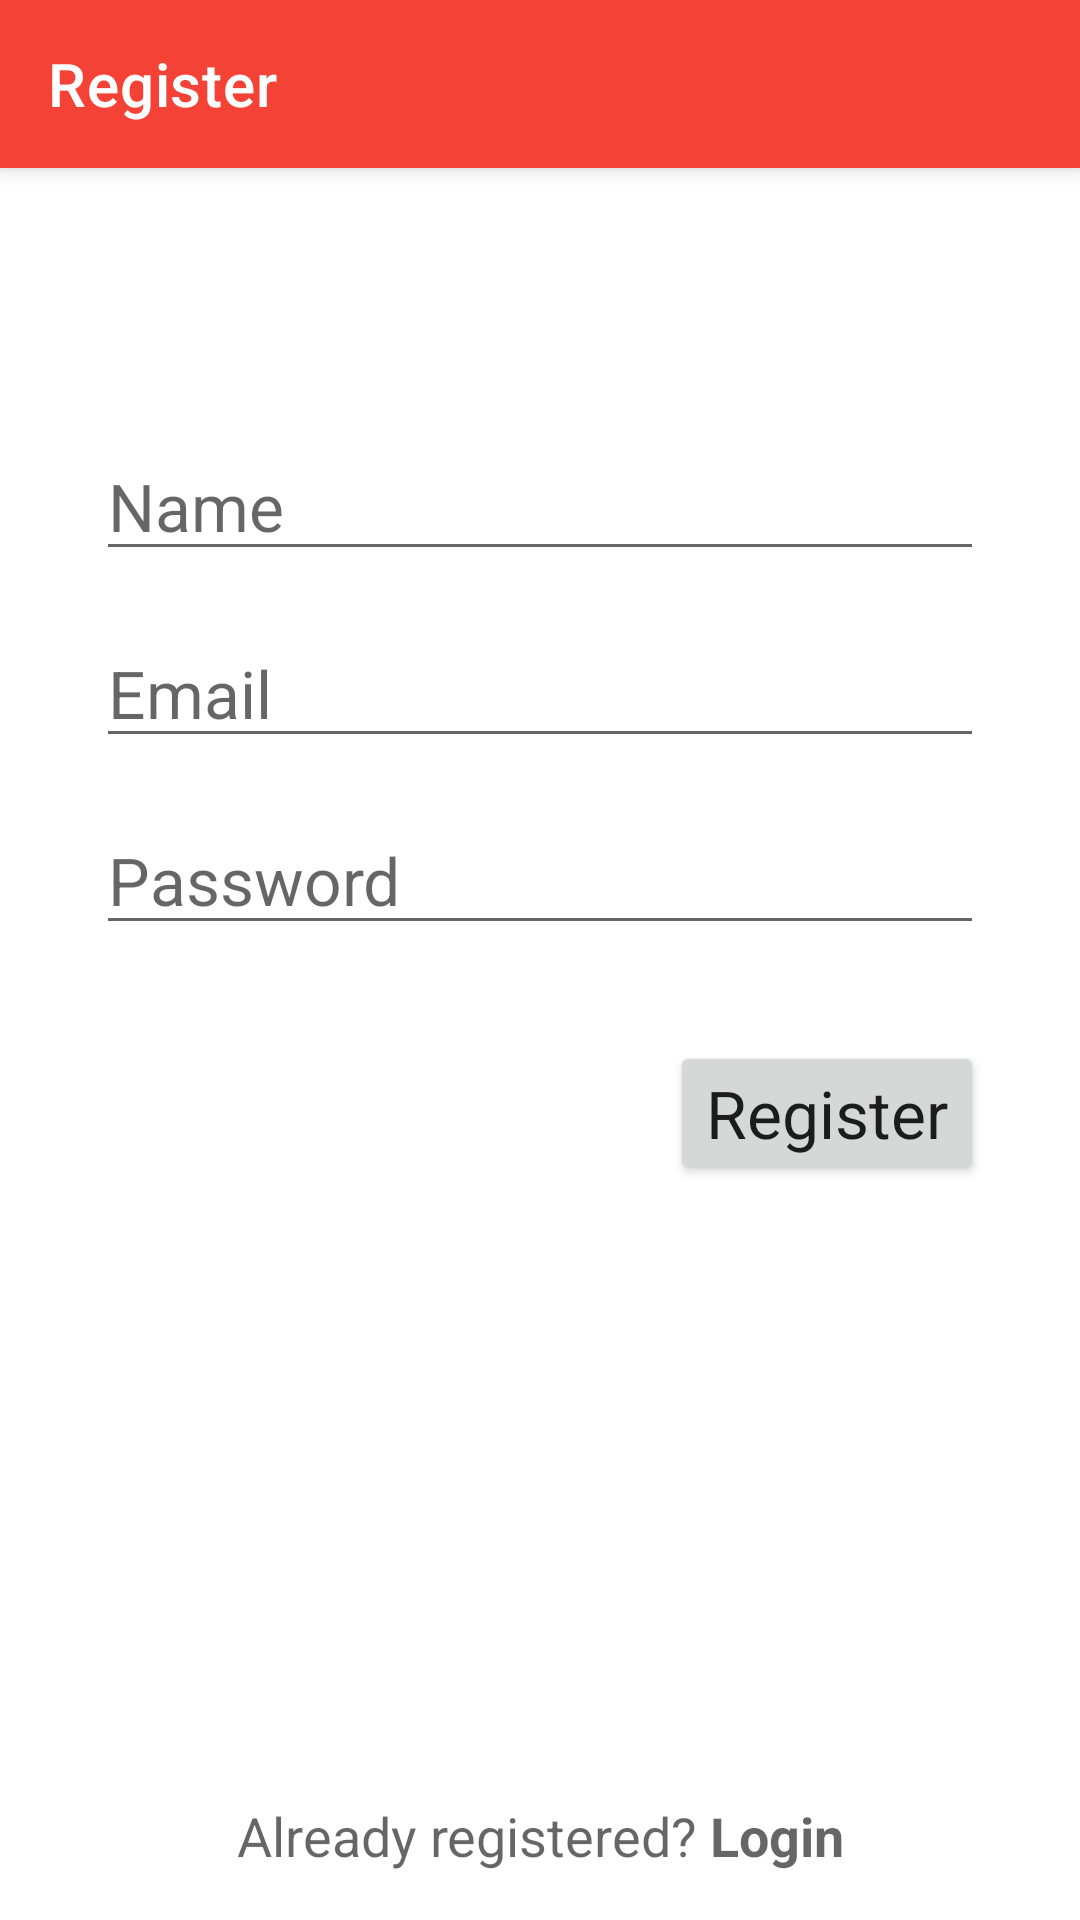

Write the Android layout XML for this screen, with the resource values it uses.
<!-- AndroidManifest.xml: application theme Theme.BarterBarn -->
<!-- res/layout/activity_create_account.xml -->
<?xml version="1.0" encoding="utf-8"?>
<androidx.constraintlayout.widget.ConstraintLayout xmlns:android="http://schemas.android.com/apk/res/android"
    xmlns:app="http://schemas.android.com/apk/res-auto"
    xmlns:tools="http://schemas.android.com/tools"
    android:layout_width="match_parent"
    android:layout_height="match_parent"
    tools:context=".CreateAccountActivity">

    <com.google.android.material.appbar.MaterialToolbar
        android:id="@+id/registerBar"
        style="@style/Widget.MaterialComponents.Toolbar.Primary"
        android:layout_width="match_parent"
        android:layout_height="?attr/actionBarSize"
        app:layout_constraintEnd_toEndOf="parent"
        app:layout_constraintStart_toStartOf="parent"
        app:layout_constraintTop_toTopOf="parent"
        app:title="@string/register">

    </com.google.android.material.appbar.MaterialToolbar>

    <EditText
        android:id="@+id/createAccountEmailField"
        android:layout_width="0dp"
        android:layout_height="wrap_content"
        android:layout_marginStart="32dp"
        android:layout_marginLeft="32dp"
        android:layout_marginTop="16dp"
        android:layout_marginEnd="32dp"
        android:layout_marginRight="32dp"
        android:ems="10"
        android:hint="@string/email"
        android:inputType="textEmailAddress"
        android:textAppearance="@style/TextAppearance.AppCompat.Large"
        app:layout_constraintEnd_toEndOf="parent"
        app:layout_constraintHorizontal_bias="0.0"
        app:layout_constraintStart_toStartOf="parent"
        app:layout_constraintTop_toBottomOf="@+id/createAccountNameField" />

    <EditText
        android:id="@+id/createAccountNameField"
        android:layout_width="0dp"
        android:layout_height="wrap_content"
        android:layout_marginStart="32dp"
        android:layout_marginLeft="32dp"
        android:layout_marginTop="16dp"
        android:layout_marginEnd="32dp"
        android:layout_marginRight="32dp"
        android:ems="10"
        android:hint="@string/name"
        android:inputType="textEmailAddress"
        android:textAppearance="@style/TextAppearance.AppCompat.Large"
        app:layout_constraintEnd_toEndOf="parent"
        app:layout_constraintHorizontal_bias="0.0"
        app:layout_constraintStart_toStartOf="parent"
        app:layout_constraintTop_toTopOf="@+id/guideline4" />

    <EditText
        android:id="@+id/createAccountPasswordField"
        android:layout_width="0dp"
        android:layout_height="wrap_content"
        android:layout_marginStart="32dp"
        android:layout_marginLeft="32dp"
        android:layout_marginTop="16dp"
        android:layout_marginEnd="32dp"
        android:layout_marginRight="32dp"
        android:ems="10"
        android:hint="@string/password"
        android:inputType="textPassword"
        android:textAppearance="@style/TextAppearance.AppCompat.Large"
        app:layout_constraintEnd_toEndOf="parent"
        app:layout_constraintHorizontal_bias="0.502"
        app:layout_constraintStart_toStartOf="parent"
        app:layout_constraintTop_toBottomOf="@+id/createAccountEmailField" />

    <Button
        android:id="@+id/registerButton"
        android:layout_width="wrap_content"
        android:layout_height="wrap_content"
        android:layout_marginTop="32dp"
        android:layout_marginEnd="32dp"
        android:layout_marginRight="32dp"
        android:paddingTop="8dp"
        android:paddingBottom="8dp"
        android:text="@string/register"
        android:textAppearance="@style/TextAppearance.AppCompat.Large"
        app:layout_constraintEnd_toEndOf="parent"
        app:layout_constraintTop_toBottomOf="@+id/createAccountPasswordField" />

    <TextView
        android:id="@+id/loginLinkButton"
        android:layout_width="wrap_content"
        android:layout_height="wrap_content"
        android:layout_marginBottom="16dp"
        android:text="@string/loginLinkButtonText"
        android:textAppearance="@style/TextAppearance.AppCompat.Medium"
        android:textSize="18sp"
        app:layout_constraintBottom_toBottomOf="parent"
        app:layout_constraintEnd_toEndOf="parent"
        app:layout_constraintStart_toStartOf="parent" />

    <androidx.constraintlayout.widget.Guideline
        android:id="@+id/guideline4"
        android:layout_width="wrap_content"
        android:layout_height="wrap_content"
        android:orientation="horizontal"
        app:layout_constraintGuide_percent="0.20" />

    <TextView
        android:id="@+id/statusLabel"
        android:layout_width="0dp"
        android:layout_height="wrap_content"
        android:layout_marginStart="32dp"
        android:layout_marginLeft="32dp"
        android:layout_marginEnd="32dp"
        android:layout_marginRight="32dp"
        android:layout_marginBottom="32dp"
        android:gravity="center"
        android:textSize="18sp"
        app:layout_constraintBottom_toTopOf="@+id/createAccountNameField"
        app:layout_constraintEnd_toEndOf="parent"
        app:layout_constraintHorizontal_bias="1.0"
        app:layout_constraintStart_toStartOf="parent" />

</androidx.constraintlayout.widget.ConstraintLayout>
<!-- resources referenced by this layout -->
<resources>
  <string name="email">Email</string>
  <string name="loginLinkButtonText">Already registered? <b>Login</b></string>
  <string name="name">Name</string>
  <string name="password">Password</string>
  <string name="register">Register</string>
  <style name="Theme.BarterBarn" parent="Theme.MaterialComponents.DayNight.NoActionBar">
          
          
          <item name="colorPrimary">#F44336</item>
          <item name="colorPrimaryVariant">#D32F2F</item>
          <item name="colorOnPrimary">@color/white</item>
          
          <item name="colorSecondary">@color/teal_200</item>
          <item name="colorSecondaryVariant">@color/teal_700</item>
          <item name="colorOnSecondary">@color/black</item>
          
          <item name="android:statusBarColor" tools:targetApi="l">?attr/colorPrimaryVariant</item>
          
      </style>
  <!-- not gathered from this repository: default colours our renderer supplied (Android Studio template values) -->
  <color name="teal_200">#FF03DAC5</color>
  <color name="teal_700">#FF018786</color>
  <color name="black">#FF000000</color>
  <color name="white">#FFFFFFFF</color>
</resources>
